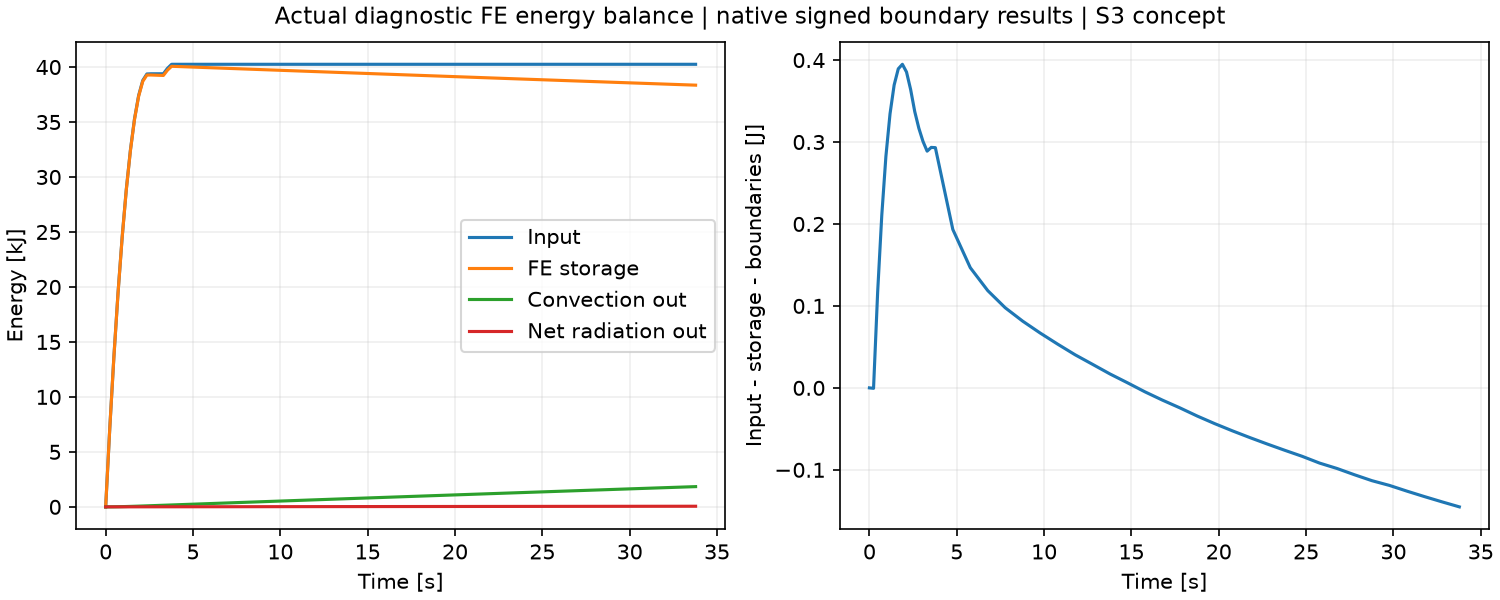

The table this chart was drawn from, first rows:
time_s, input_W, convection_out_W, radiation_net_out_W, input_J, stored_J, convection_out_J, radiation_net_out_J, residual_J
0.236, 30458, 10.21, 0.5787, 7187, 7185, 2.41, 0.1365, -0.0005272
0.4719, 27505, 19.49, 1.083, 13677, 13670, 7.009, 0.392, 0.1171
0.7079, 24511, 27.78, 1.492, 19461, 19447, 13.56, 0.744, 0.2106
0.9439, 21447, 35.05, 1.811, 24522, 24499, 21.83, 1.171, 0.2825
1.18, 18326, 41.26, 2.052, 28846, 28813, 31.57, 1.656, 0.3344
1.416, 15215, 46.42, 2.218, 32436, 32391, 42.52, 2.179, 0.3696
1.652, 12118, 50.53, 2.319, 35296, 35238, 54.45, 2.726, 0.3893
1.888, 8981, 53.57, 2.358, 37415, 37344, 67.09, 3.283, 0.3949
2.124, 5802, 55.53, 2.348, 38784, 38700, 80.19, 3.837, 0.3854
2.36, 2488, 56.37, 2.275, 39371, 39273, 93.5, 4.373, 0.3641
2.596, 76.52, 56.38, 2.165, 39389, 39277, 106.8, 4.884, 0.3371
2.832, 0.0, 56.36, 2.077, 39389, 39264, 120.1, 5.374, 0.3167
3.068, 0.0, 56.32, 2.01, 39389, 39250, 133.4, 5.849, 0.3008
3.304, 1.904, 56.29, 1.957, 39390, 39237, 146.7, 6.31, 0.2889
3.539, 2101, 56.96, 1.954, 39886, 39718, 160.1, 6.771, 0.2934
3.775, 1553, 57.44, 1.952, 40252, 40071, 173.7, 7.232, 0.2931
4.775, 0.0, 57.31, 1.876, 40252, 40012, 231, 9.108, 0.1933
5.775, 0.0, 57.17, 1.828, 40252, 39953, 288.1, 10.94, 0.1467
6.775, 0.0, 57.04, 1.797, 40252, 39894, 345.2, 12.73, 0.1187
7.775, 0.0, 56.91, 1.777, 40252, 39835, 402.1, 14.51, 0.09775
8.775, 0.0, 56.79, 1.76, 40252, 39777, 458.9, 16.27, 0.08142
9.775, 0.0, 56.67, 1.745, 40252, 39718, 515.5, 18.01, 0.06694
10.78, 0.0, 56.54, 1.732, 40252, 39660, 572.1, 19.75, 0.0534
11.78, 0.0, 56.42, 1.721, 40252, 39602, 628.5, 21.47, 0.04041
12.78, 0.0, 56.31, 1.709, 40252, 39544, 684.8, 23.18, 0.02874
13.78, 0.0, 56.19, 1.698, 40252, 39486, 741, 24.87, 0.01697
14.78, 0.0, 56.07, 1.688, 40252, 39428, 797.1, 26.56, 0.00622
15.78, 0.0, 55.95, 1.678, 40252, 39371, 853, 28.24, -0.004826
16.78, 0.0, 55.84, 1.669, 40252, 39313, 908.9, 29.91, -0.01494
17.78, 0.0, 55.72, 1.659, 40252, 39256, 964.6, 31.57, -0.02439
18.78, 0.0, 55.61, 1.651, 40252, 39199, 1020, 33.22, -0.03443
19.78, 0.0, 55.5, 1.642, 40252, 39141, 1076, 34.86, -0.04369
20.78, 0.0, 55.38, 1.633, 40252, 39084, 1131, 36.49, -0.05236
21.78, 0.0, 55.27, 1.624, 40252, 39027, 1186, 38.12, -0.0606
22.78, 0.0, 55.15, 1.616, 40252, 38971, 1242, 39.73, -0.06849
23.78, 0.0, 55.04, 1.607, 40252, 38914, 1297, 41.34, -0.07611
24.78, 0.0, 54.93, 1.599, 40252, 38858, 1351, 42.94, -0.0835
25.78, 0.0, 54.82, 1.592, 40252, 38801, 1406, 44.53, -0.09178
26.78, 0.0, 54.7, 1.584, 40252, 38745, 1461, 46.12, -0.09838
27.78, 0.0, 54.59, 1.577, 40252, 38689, 1516, 47.69, -0.106
28.78, 0.0, 54.48, 1.57, 40252, 38633, 1570, 49.26, -0.1133
29.78, 0.0, 54.37, 1.561, 40252, 38577, 1624, 50.82, -0.119
30.78, 0.0, 54.26, 1.555, 40252, 38521, 1679, 52.38, -0.126
31.78, 0.0, 54.14, 1.548, 40252, 38465, 1733, 53.93, -0.1326
32.78, 0.0, 54.03, 1.541, 40252, 38410, 1787, 55.47, -0.139
33.78, 0.0, 53.92, 1.535, 40252, 38354, 1841, 57, -0.1452
